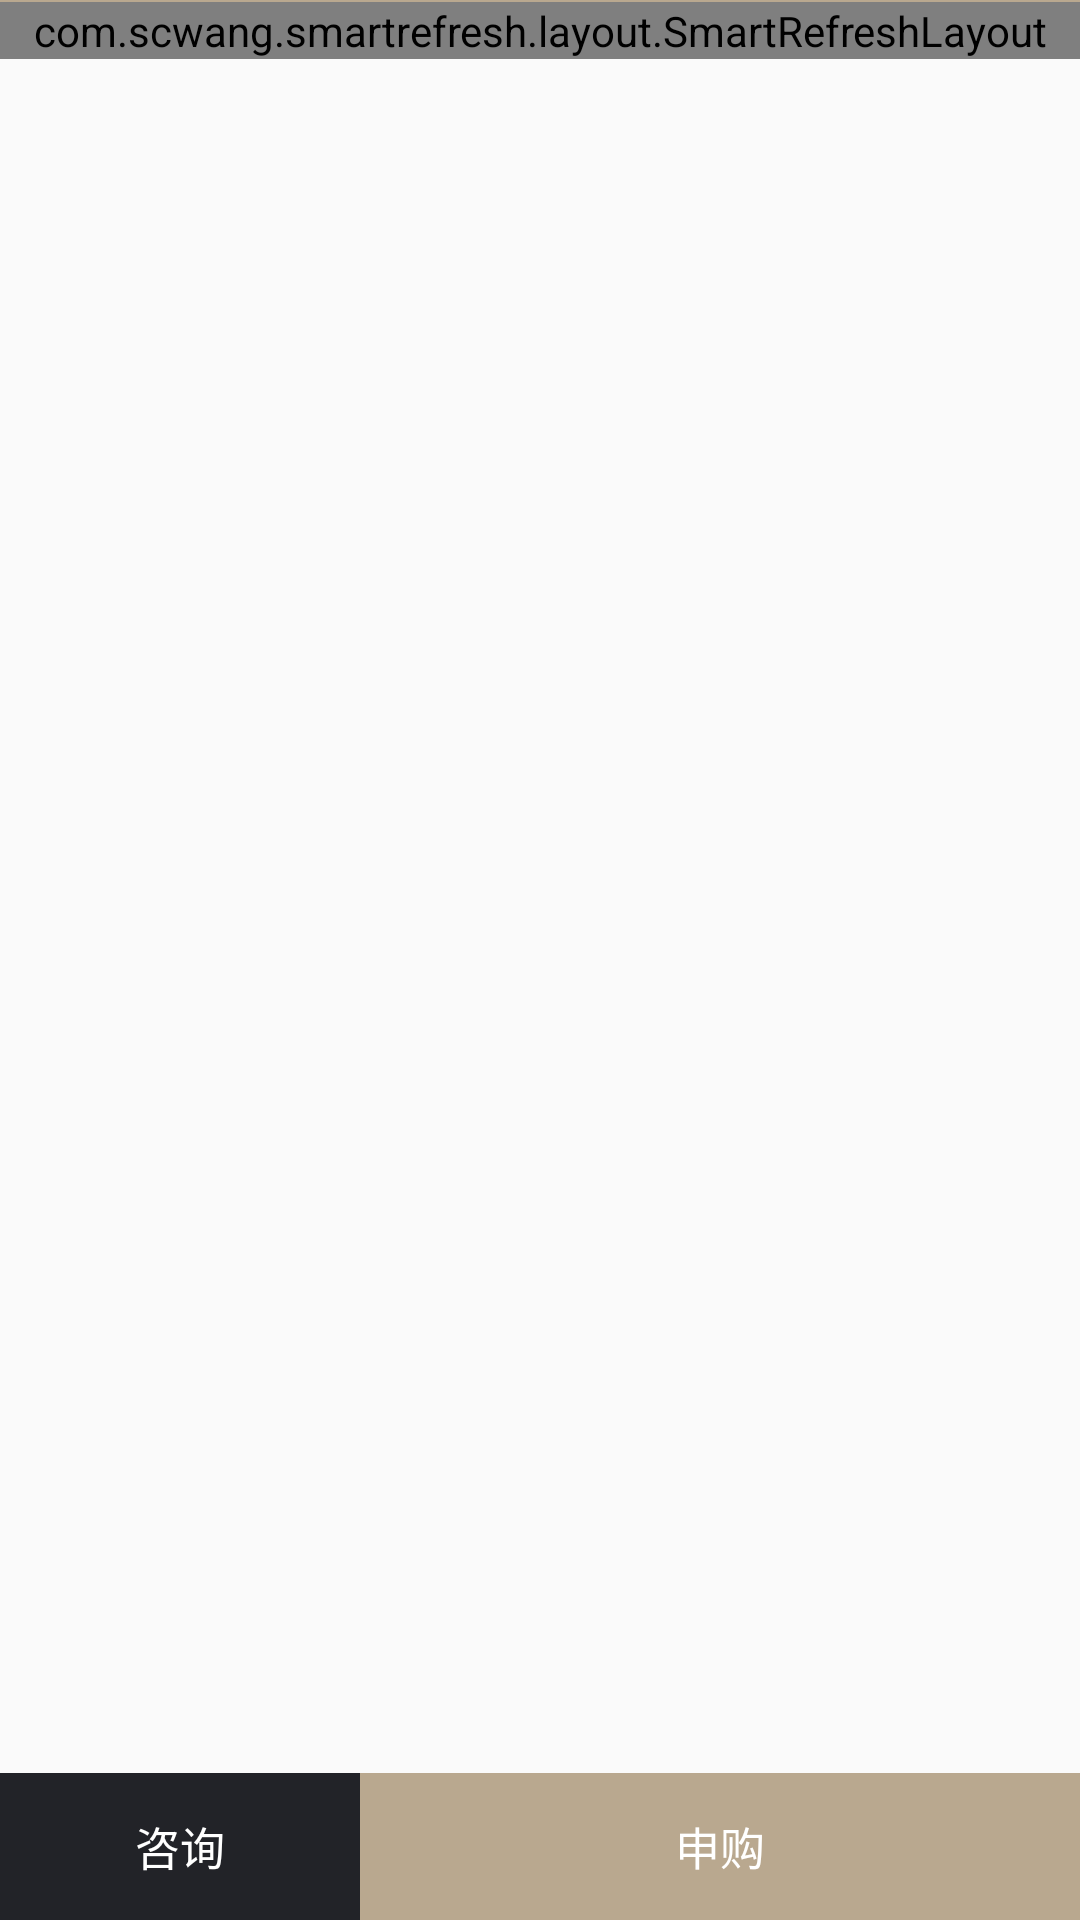

Android layout source for this screen:
<!-- AndroidManifest.xml: application theme AppTheme -->
<!-- res/layout/activity_fund.xml -->
<?xml version="1.0" encoding="utf-8"?>
<LinearLayout
        xmlns:android="http://schemas.android.com/apk/res/android" xmlns:app="http://schemas.android.com/apk/res-auto"
        xmlns:hedgehog="http://schemas.android.com/tools"
        android:id="@+id/base_content"
        android:layout_width="match_parent"
        android:layout_height="match_parent"
        android:orientation="vertical">

    <LinearLayout
            android:layout_width="match_parent"
            android:layout_height="match_parent"
            android:layout_weight="1"
            android:orientation="vertical">

        <include layout="@layout/view_divider_gold"/>

        <com.scwang.smartrefresh.layout.SmartRefreshLayout
                android:id="@+id/refreshLayout"
                android:layout_width="match_parent"
                android:layout_height="wrap_content"
                android:background="@color/black_222328">

            <com.scwang.smartrefresh.layout.header.ClassicsHeader
                    android:id="@+id/header"
                    android:layout_width="match_parent"
                    android:layout_height="wrap_content"
                    android:background="@color/black_222328"
                    app:srlAccentColor="@color/white_FFFFFF"/>

            <androidx.core.widget.NestedScrollView
                    android:id="@+id/scrollView"
                    android:layout_width="match_parent"
                    android:layout_height="wrap_content"
                    android:background="@color/white_FFFFFF">

                <LinearLayout
                        android:layout_width="match_parent"
                        android:layout_height="wrap_content"
                        android:orientation="vertical">
                    
                    <LinearLayout
                            android:layout_width="match_parent"
                            android:layout_height="wrap_content"
                            android:background="@color/colorPrimary"
                            android:orientation="vertical">

                        <TextView
                                android:id="@+id/tv_fund_class"
                                android:layout_width="wrap_content"
                                android:layout_height="wrap_content"
                                android:layout_gravity="right"
                                android:layout_marginRight="15dp"
                                android:layout_marginTop="20dp"
                                android:background="@drawable/round_2dp_white_stroke"
                                android:textColor="@color/white_FFFFFF"
                                android:textSize="11dp"/>

                        <TextView
                                android:id="@+id/tv_fund_name"
                                android:layout_width="wrap_content"
                                android:layout_height="wrap_content"
                                android:layout_gravity="center_horizontal"
                                android:layout_marginTop="20dp"
                                android:textColor="@color/white_FFFFFF"
                                android:textSize="17dp"/>

                        <TextView
                                android:id="@+id/tv_past_avg_pnl"
                                android:layout_width="wrap_content"
                                android:layout_height="wrap_content"
                                android:layout_gravity="center_horizontal"
                                android:layout_marginTop="4dp"
                                android:textColor="@color/white_FFFFFF"
                                android:textSize="48dp"/>

                        <TextView
                                android:id="@+id/tv_fund_income_type"
                                android:layout_width="wrap_content"
                                android:layout_height="wrap_content"
                                android:layout_gravity="center_horizontal"
                                android:layout_marginTop="3dp"
                                android:textColor="@color/white_FFFFFF_30"
                                android:textSize="13dp"/>

                        <View
                                android:layout_width="match_parent"
                                android:layout_height="1dp"
                                android:layout_marginTop="24dp"
                                android:background="@drawable/gold_gradient_line"/>

                        <LinearLayout
                                android:layout_width="match_parent"
                                android:layout_height="90dp"
                                android:layout_marginLeft="20dp"
                                android:layout_marginRight="20dp"
                                android:orientation="horizontal">

                            <LinearLayout
                                    android:layout_width="0dp"
                                    android:layout_height="match_parent"
                                    android:layout_weight="1"
                                    android:gravity="center_horizontal"
                                    android:orientation="vertical">

                                <TextView
                                        android:id="@+id/tv_grid1_title"
                                        android:layout_width="wrap_content"
                                        android:layout_height="wrap_content"
                                        android:layout_marginTop="17dp"
                                        android:textColor="@color/gold_B9A88F"
                                        android:textSize="13dp"/>

                                <TextView
                                        android:id="@+id/tv_grid1_value"
                                        android:layout_width="wrap_content"
                                        android:layout_height="wrap_content"
                                        android:layout_marginTop="6dp"
                                        android:textColor="@color/gold_B9A88F"
                                        android:textSize="20dp"
                                        android:visibility="gone"/>

                                <com.hedgehog.ratingbar.RatingBar
                                        android:id="@+id/rating_bar"
                                        android:layout_width="wrap_content"
                                        android:layout_height="wrap_content"
                                        android:layout_gravity="center_horizontal"
                                        android:layout_marginTop="5dp"
                                        android:visibility="gone"/>
                            </LinearLayout>

                            <LinearLayout
                                    android:layout_width="0dp"
                                    android:layout_height="match_parent"
                                    android:layout_weight="1"
                                    android:gravity="center_horizontal"
                                    android:orientation="vertical">

                                <TextView
                                        android:layout_width="wrap_content"
                                        android:layout_height="wrap_content"
                                        android:layout_marginTop="17dp"
                                        android:text="@string/FundMinimumForeheadTitle"
                                        android:textColor="@color/gold_B9A88F"
                                        android:textSize="13dp"/>

                                <TextView
                                        android:id="@+id/tv_invest_plan_yield"
                                        android:layout_width="wrap_content"
                                        android:layout_height="wrap_content"
                                        android:layout_marginTop="6dp"
                                        android:textColor="@color/colorRising"
                                        android:textSize="20dp"/>
                            </LinearLayout>

                            <LinearLayout
                                    android:layout_width="0dp"
                                    android:layout_height="match_parent"
                                    android:layout_weight="1"
                                    android:gravity="center_horizontal"
                                    android:orientation="vertical">

                                <TextView
                                        android:layout_width="wrap_content"
                                        android:layout_height="wrap_content"
                                        android:layout_marginTop="17dp"
                                        android:text="@string/FundRiskLevelTitle"
                                        android:textColor="@color/gold_B9A88F"
                                        android:textSize="13dp"/>

                                <TextView
                                        android:id="@+id/tv_risk_level"
                                        android:layout_width="wrap_content"
                                        android:layout_height="wrap_content"
                                        android:layout_marginTop="6dp"
                                        android:textColor="@color/gold_B9A88F"
                                        android:textSize="20dp"/>
                            </LinearLayout>

                        </LinearLayout>

                        <View
                                android:layout_width="match_parent"
                                android:layout_height="1dp"
                                android:layout_marginBottom="16dp"
                                android:background="@drawable/gold_gradient_line"/>

                    </LinearLayout>
                    

                    <LinearLayout
                            android:id="@+id/container"
                            android:layout_width="wrap_content"
                            android:layout_height="wrap_content"
                            android:orientation="vertical"></LinearLayout>
                </LinearLayout>
            </androidx.core.widget.NestedScrollView>

        </com.scwang.smartrefresh.layout.SmartRefreshLayout>
    </LinearLayout>

    <LinearLayout
            android:layout_width="match_parent"
            android:layout_height="wrap_content"
            android:orientation="horizontal">

        <TextView
                android:id="@+id/tv_advise"
                android:layout_width="0dp"
                android:layout_height="49dp"
                android:layout_weight="1"
                android:background="@color/colorPrimary"
                android:gravity="center"
                android:text="@string/AskOrBuySectionAskTitle"
                android:textColor="@color/white_FFFFFF"
                android:textSize="15dp"/>

        <TextView
                android:id="@+id/tv_buy"
                android:layout_width="0dp"
                android:layout_height="49dp"
                android:layout_weight="2"
                android:background="@color/gold_B9A88F"
                android:gravity="center"
                android:text="@string/AskOrBuySectionBuyTitle"
                android:textColor="@color/white_FFFFFF"
                android:textSize="15dp"/>
    </LinearLayout>
</LinearLayout>
<!-- res/layout/view_divider_gold.xml (included above) -->
<?xml version="1.0" encoding="utf-8"?>
<View xmlns:android="http://schemas.android.com/apk/res/android"
    android:layout_width="match_parent"
    android:layout_height="0.5dp"
    android:background="@color/gold_B9A88F"/>
<!-- resources referenced by this layout -->
<resources>
  <color name="black_222328">#222328</color>
  <color name="colorPrimary">@color/black_222328</color>
  <color name="colorRising">#ff5925</color>
  <color name="gold_B9A88F">#B9A88F</color>
  <color name="white_FFFFFF">#FFFFFF</color>
  <color name="white_FFFFFF_30">#4DFFFFFF</color>
  <!-- drawable gold_gradient_line (drawable) -->
  <?xml version="1.0" encoding="utf-8"?>
  <shape xmlns:android="http://schemas.android.com/apk/res/android" android:shape="rectangle" >
      <gradient
          android:startColor="@color/gold_B9A88F"
          android:endColor="#00000000"
          android:centerX="0.5"
          android:centerY="0.5"
          android:gradientRadius="500"
          android:type="radial" />
  </shape>
  <!-- drawable round_2dp_white_stroke (drawable) -->
  <?xml version="1.0" encoding="utf-8"?>
  <shape xmlns:android="http://schemas.android.com/apk/res/android">
      <stroke android:width="0.5dp" android:color="@color/white_FFFFFF"/>
      <corners android:radius="2dp"/>
      <padding
          android:top="2dp"
          android:bottom="2dp"
          android:left="4dp"
          android:right="4dp"/>
  </shape>
  <string name="AskOrBuySectionAskTitle">咨询</string>
  <string name="AskOrBuySectionBuyTitle">申购</string>
  <string name="FundMinimumForeheadTitle">最小跟投额</string>
  <string name="FundRiskLevelTitle">风险等级</string>
  <style name="AppTheme" parent="Theme.AppCompat.Light.DarkActionBar">
          
          <item name="colorPrimary">@color/colorPrimary</item>
          <item name="colorPrimaryDark">@color/colorPrimaryDark</item>
          <item name="colorAccent">@color/colorAccent</item>
  
          <item name="windowActionBar">false</item>
          <item name="windowNoTitle">true</item>
      </style>
  <color name="colorPrimaryDark">@color/black_222328</color>
  <color name="colorAccent">@color/gold_B9A88F</color>
</resources>
